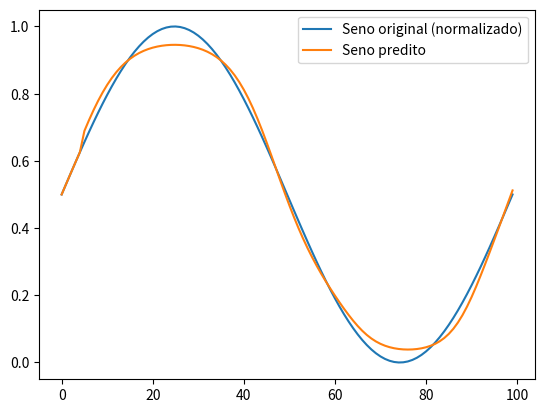

Write the Python code that produced this figure.
import numpy as np
import matplotlib.pyplot as plt
 
def sigmoid(x):
    return 1 / (1 + np.exp(-x))

def sigmoid_derivative(x):
    return x * (1 - x)

def normalize(data):
    return (data - np.min(data)) / (np.max(data) - np.min(data))

def train(X, y, hidden_neurons=10, learning_rate=0.1, epochs=200000):
    input_neurons = X.shape[1]
    output_neurons = 1

    weights_input_hidden = np.random.uniform(size=(input_neurons, hidden_neurons))
    weights_hidden_output = np.random.uniform(size=(hidden_neurons, output_neurons))

    bias_hidden = np.random.uniform(size=(1, hidden_neurons))
    bias_output = np.random.uniform(size=(1, output_neurons))

    for epoch in range(epochs):
        hidden_layer_input = np.dot(X, weights_input_hidden) + bias_hidden
        hidden_layer_output = sigmoid(hidden_layer_input)

        output_layer_input = np.dot(hidden_layer_output, weights_hidden_output) + bias_output
        predicted_output = sigmoid(output_layer_input)

        error = y - predicted_output

        d_predicted_output = error * sigmoid_derivative(predicted_output)
        error_hidden_layer = d_predicted_output.dot(weights_hidden_output.T)
        d_hidden_layer = error_hidden_layer * sigmoid_derivative(hidden_layer_output)

        weights_hidden_output += hidden_layer_output.T.dot(d_predicted_output) * learning_rate
        weights_input_hidden += X.T.dot(d_hidden_layer) * learning_rate
        bias_output += np.sum(d_predicted_output, axis=0, keepdims=True) * learning_rate
        bias_hidden += np.sum(d_hidden_layer, axis=0, keepdims=True) * learning_rate

        if epoch % 1000 == 0:
            loss = np.mean(np.abs(error))
            print(f"Epoch {epoch}, Erro: {loss:.4f}")

    return weights_input_hidden, weights_hidden_output, bias_hidden, bias_output

def predict(X, weights_input_hidden, weights_hidden_output, bias_hidden, bias_output):
    hidden_layer_input = np.dot(X, weights_input_hidden) + bias_hidden
    hidden_layer_output = sigmoid(hidden_layer_input)

    output_layer_input = np.dot(hidden_layer_output, weights_hidden_output) + bias_output
    predicted_output = sigmoid(output_layer_input)
    return predicted_output

x = np.linspace(0, 2 * np.pi, 100)
sine_wave = np.sin(x)

sine_wave_normalized = normalize(sine_wave)

X_train = []
y_train = []
window_size = 5
for i in range(len(sine_wave_normalized) - window_size):
    X_train.append(sine_wave_normalized[i:i + window_size])
    y_train.append(sine_wave_normalized[i + window_size])

X_train = np.array(X_train)
y_train = np.array(y_train).reshape(-1, 1)

weights_input_hidden, weights_hidden_output, bias_hidden, bias_output = train(X_train, y_train, epochs=10000) # MUDE O EPOCHS PARA APROXIMAR O RESULTADO!

predicted = predict(X_train, weights_input_hidden, weights_hidden_output, bias_hidden, bias_output)

plt.plot(sine_wave_normalized, label='Seno original (normalizado)')
plt.plot(np.concatenate([sine_wave_normalized[:window_size], predicted.flatten()]), label='Seno predito')
plt.legend()
plt.show()

